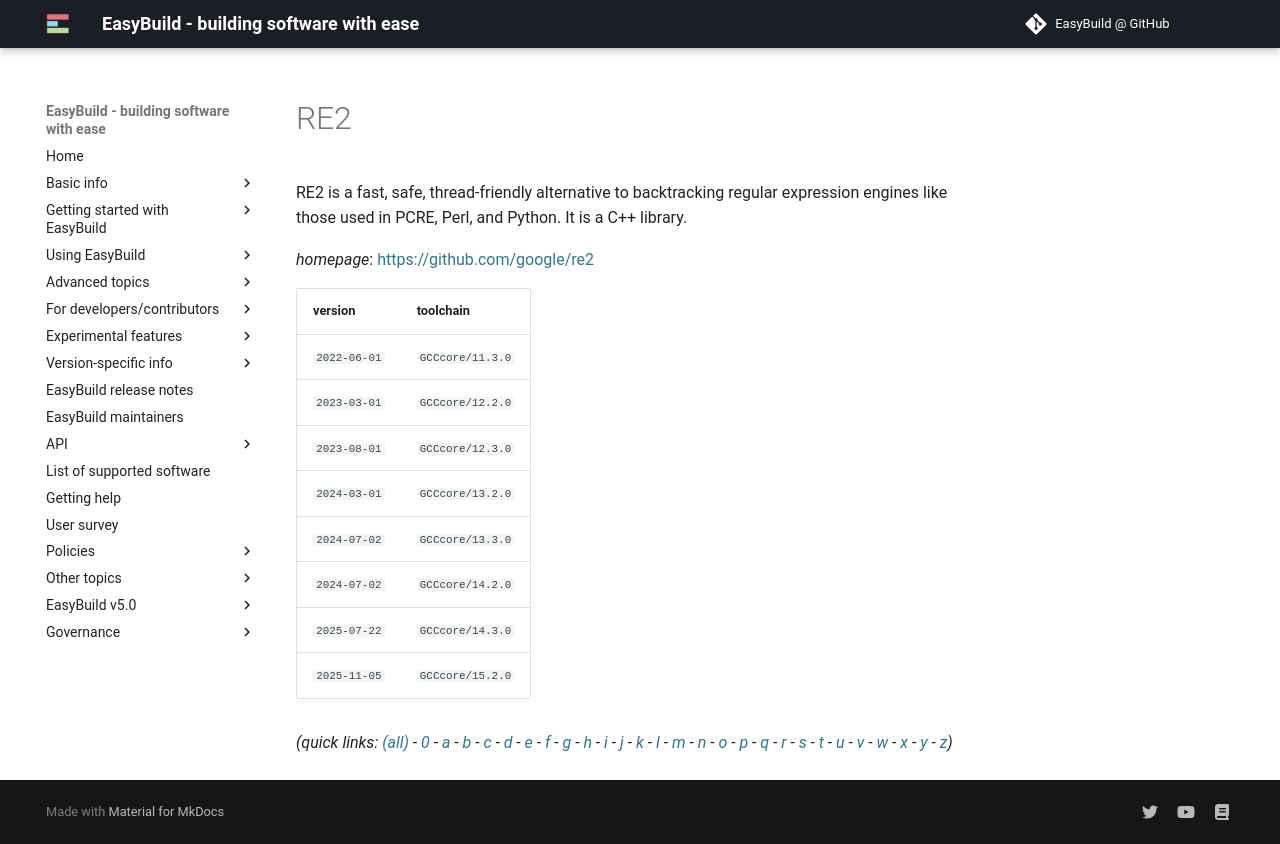

repository: easybuilders/easybuild-docs · page: version-specific/supported-software/r/RE2/index.html · generator: mkdocs

---
search:
  boost: 0.5
---
# RE2

RE2 is a fast, safe, thread-friendly alternative to backtracking regular expression engines like those used in PCRE, Perl, and Python. It is a C++ library.

*homepage*: <https://github.com/google/re2>

version | toolchain
--------|----------
``2022-06-01`` | ``GCCcore/11.3.0``
``2023-03-01`` | ``GCCcore/12.2.0``
``2023-08-01`` | ``GCCcore/12.3.0``
``2024-03-01`` | ``GCCcore/13.2.0``
``2024-07-02`` | ``GCCcore/13.3.0``
``2024-07-02`` | ``GCCcore/14.2.0``
``2025-07-22`` | ``GCCcore/14.3.0``
``2025-11-05`` | ``GCCcore/15.2.0``


*(quick links: [(all)](../index.md) - [0](../0/index.md) - [a](../a/index.md) - [b](../b/index.md) - [c](../c/index.md) - [d](../d/index.md) - [e](../e/index.md) - [f](../f/index.md) - [g](../g/index.md) - [h](../h/index.md) - [i](../i/index.md) - [j](../j/index.md) - [k](../k/index.md) - [l](../l/index.md) - [m](../m/index.md) - [n](../n/index.md) - [o](../o/index.md) - [p](../p/index.md) - [q](../q/index.md) - [r](../r/index.md) - [s](../s/index.md) - [t](../t/index.md) - [u](../u/index.md) - [v](../v/index.md) - [w](../w/index.md) - [x](../x/index.md) - [y](../y/index.md) - [z](../z/index.md))*
